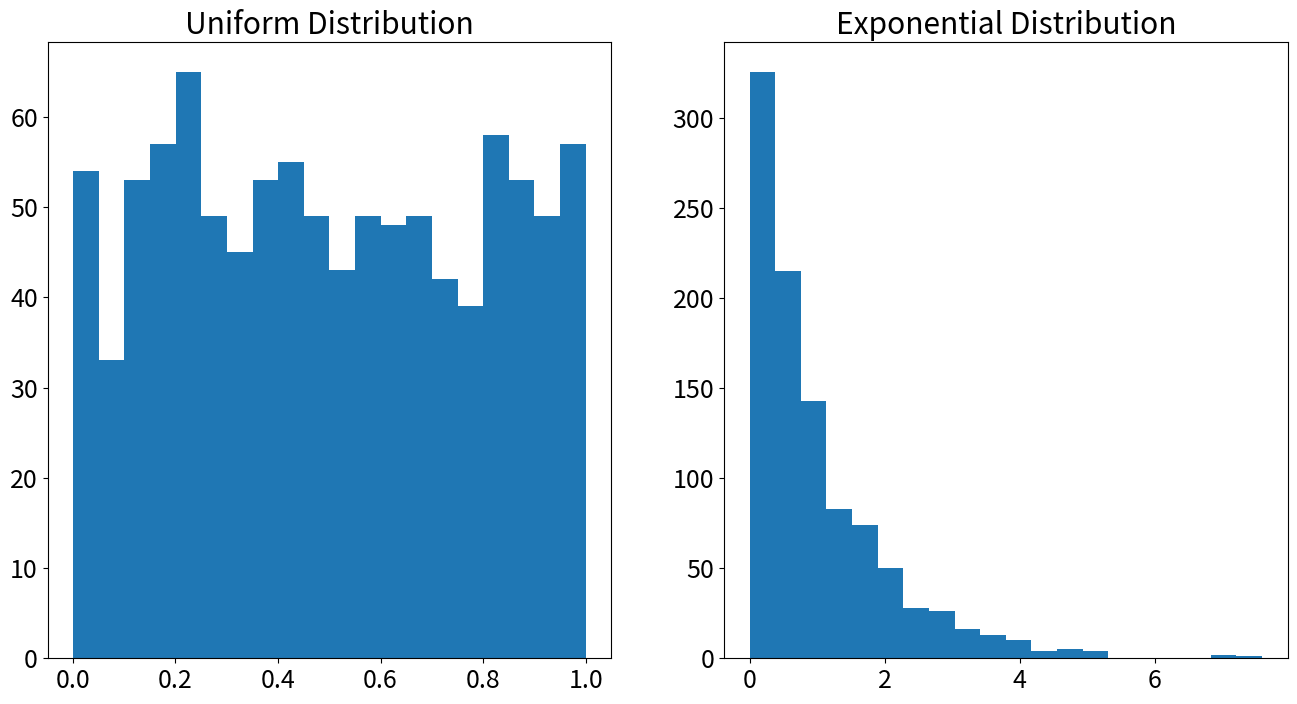

The script that saved this image:
%matplotlib qt
import numpy as np
import matplotlib.pyplot as plt

n = 1000
nbins = 20

# Generate samples from the uniform distribution
u = np.random.uniform(size=n)

# Generate samples from the exponential distribution
x = [-np.log(1 - uj) for uj in u]

# Visualize
plt.rcParams.update({'font.size': 18})
fig = plt.figure(figsize=(16, 8))
ax1 = fig.add_subplot(121)
plt.hist(u, bins=nbins)
plt.title('Uniform Distribution')
ax2 = fig.add_subplot(122)
plt.hist(x, bins=nbins)
plt.title('Exponential Distribution')
plt.show()

